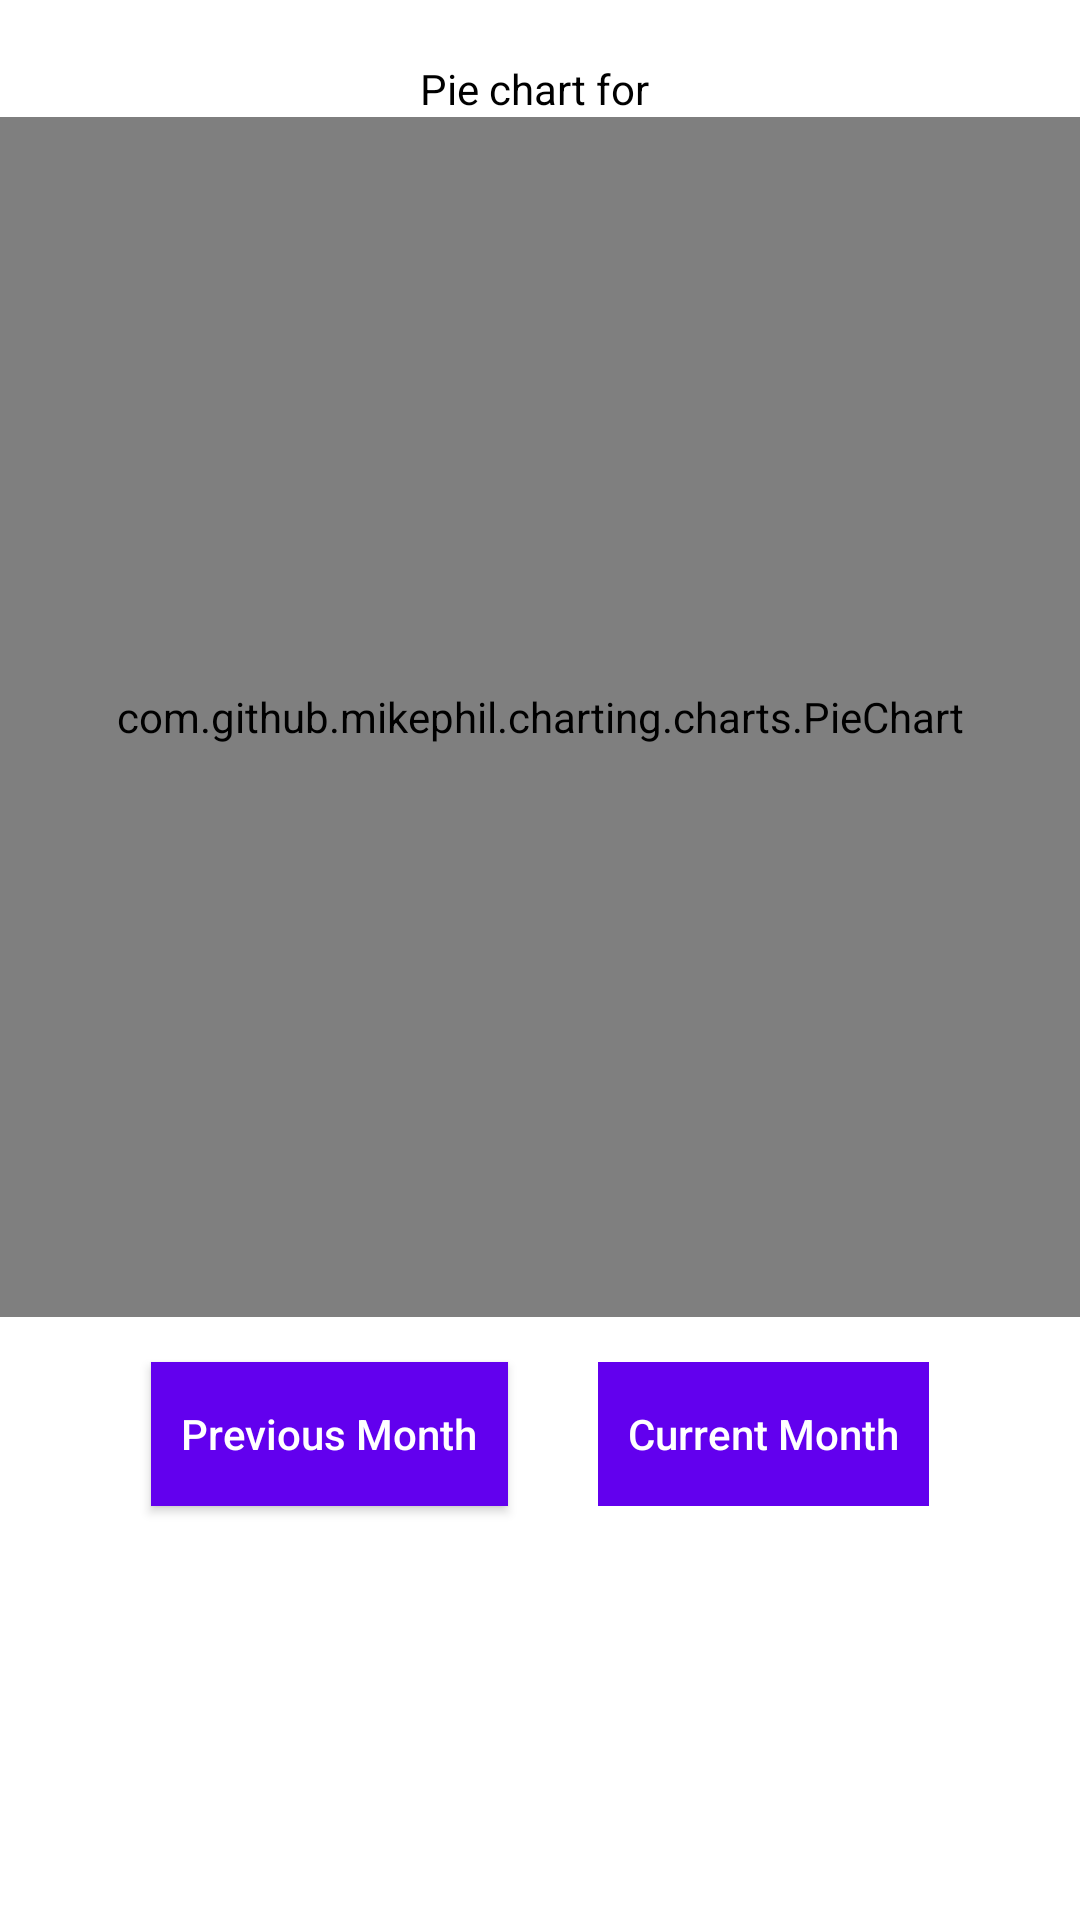

The Android layout XML behind this screen, and the referenced resources:
<!-- AndroidManifest.xml: application theme AppTheme -->
<!-- res/layout/frag_monthly_expense.xml -->
<?xml version="1.0" encoding="utf-8"?>
<FrameLayout xmlns:android="http://schemas.android.com/apk/res/android"
    xmlns:tools="http://schemas.android.com/tools"
    android:layout_width="match_parent"
    android:layout_height="match_parent"
    android:background="@color/white"
    android:focusable="true"
    tools:context=".fragments.FragMonthlyExpense">
    <ScrollView
        android:layout_width="match_parent"
        android:layout_height="match_parent">
        <LinearLayout
            android:orientation="vertical"
            android:layout_width="match_parent"
            android:layout_height="match_parent">
            <TextView
                android:id="@+id/txtTitleMonth"
                android:layout_width="wrap_content"
                android:layout_height="wrap_content"
                android:layout_gravity="center_horizontal"
                android:layout_marginTop="20dp"
                android:text="Pie chart for "
                android:textColor="@color/black"
                android:textSize="@dimen/big_text" />

            <FrameLayout
                android:layout_width="match_parent"
                android:layout_height="wrap_content">

                <LinearLayout
                    android:id="@+id/lyt_pie_month"
                    android:orientation="vertical"
                    android:layout_width="match_parent"
                    android:layout_height="wrap_content">

                    <com.github.mikephil.charting.charts.PieChart
                        android:id="@+id/pie_chart_monthly"
                        android:layout_width="match_parent"
                        android:layout_height="400dp"/>
                    <LinearLayout
                        android:gravity="center_horizontal"
                        android:orientation="horizontal"
                        android:layout_width="match_parent"
                        android:layout_height="wrap_content">
                        <Button
                            android:padding="10dp"
                            android:id="@+id/btn_previous_month"
                            android:layout_margin="15dp"
                            android:textColor="@color/white"
                            android:textAllCaps="false"
                            android:text="Previous Month"
                            android:background="@color/colorPrimary"
                            android:layout_width="wrap_content"
                            android:layout_height="wrap_content"/>
                        <Button
                            android:padding="10dp"
                            android:enabled="false"
                            android:id="@+id/btn_current_month"
                            android:layout_margin="15dp"
                            android:textColor="@color/white"
                            android:textAllCaps="false"
                            android:text="Current Month"
                            android:background="@color/colorPrimary"
                            android:layout_width="wrap_content"
                            android:layout_height="wrap_content"/>
                    </LinearLayout>

                </LinearLayout>

                <TextView
                    android:visibility="gone"
                    android:gravity="center"
                    android:textSize="25sp"
                    tools:visibility="visible"
                    android:id="@+id/txt_empty_msg_week"
                    android:text="No expenses in last week!"
                    android:layout_gravity="center"
                    android:layout_width="match_parent"
                    android:layout_height="wrap_content"/>

            </FrameLayout>


        </LinearLayout>
    </ScrollView>
</FrameLayout>
<!-- resources referenced by this layout -->
<resources>
  <color name="black">#000000</color>
  <color name="colorPrimary">#6200EE</color>
  <color name="white">#ffffff</color>
  <style name="AppTheme" parent="Theme.AppCompat.Light.DarkActionBar">
          
          <item name="colorPrimary">@color/colorPrimary</item>
          <item name="colorPrimaryDark">@color/colorPrimaryDark</item>
          <item name="colorAccent">@color/colorAccent</item>
      </style>
  <color name="colorPrimaryDark">#3700B3</color>
  <color name="colorAccent">#03DAC5</color>
</resources>
